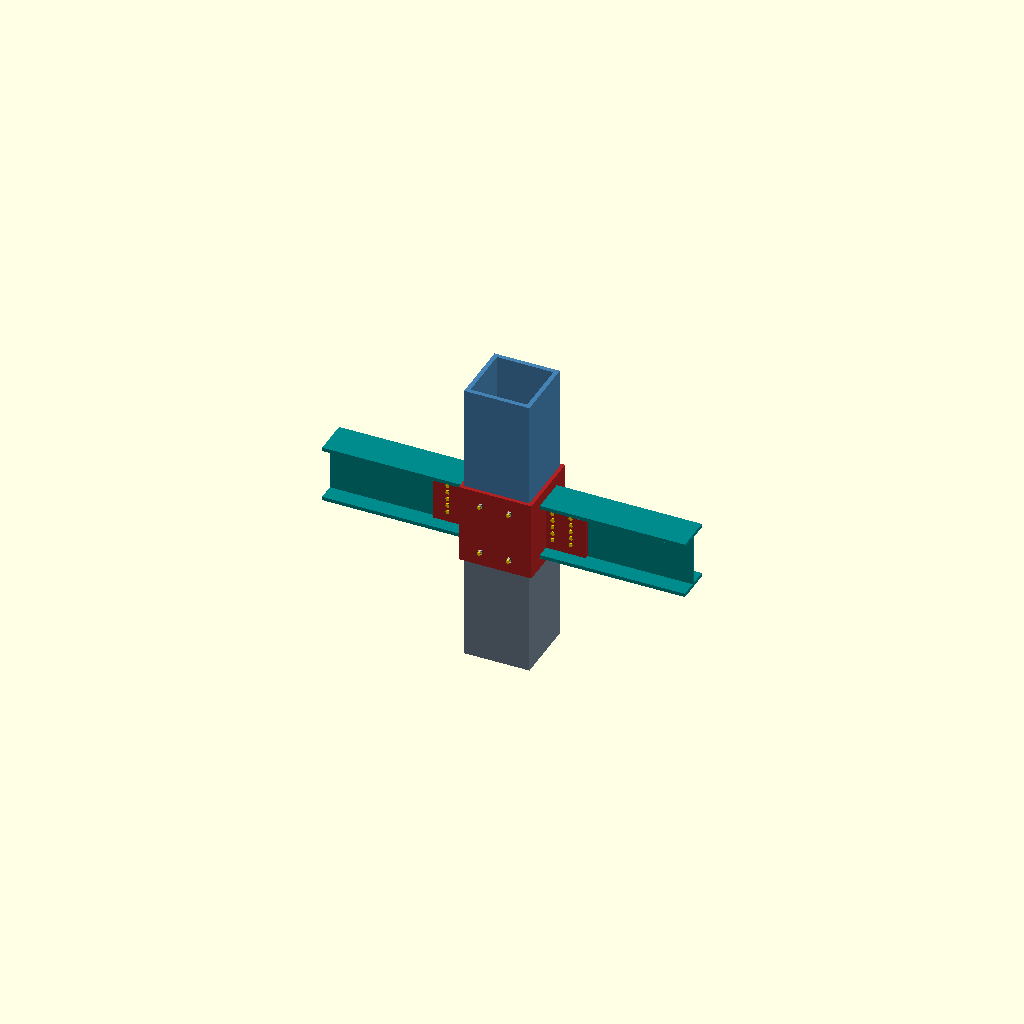
Cell 1: the model at its default parameters.
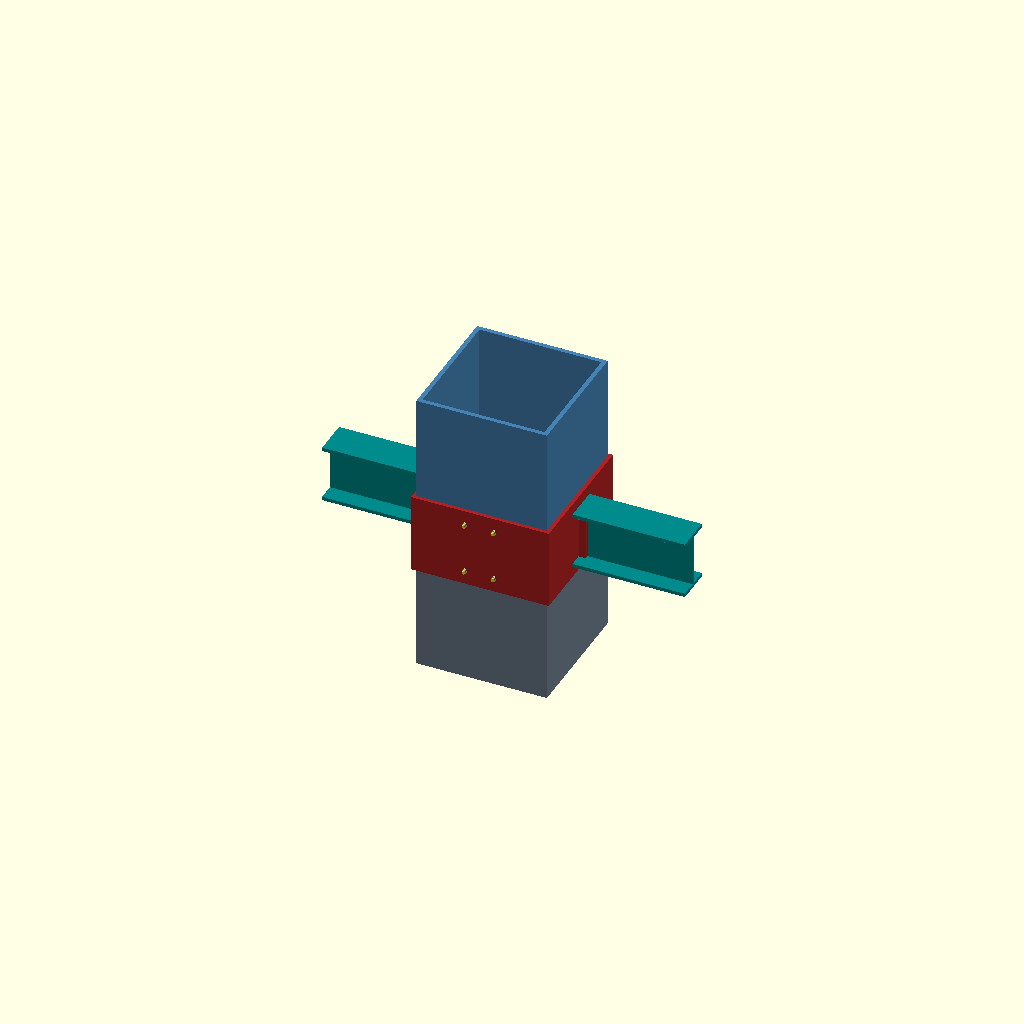
Cell 2 — col_size set to 360, the other parameters unchanged.
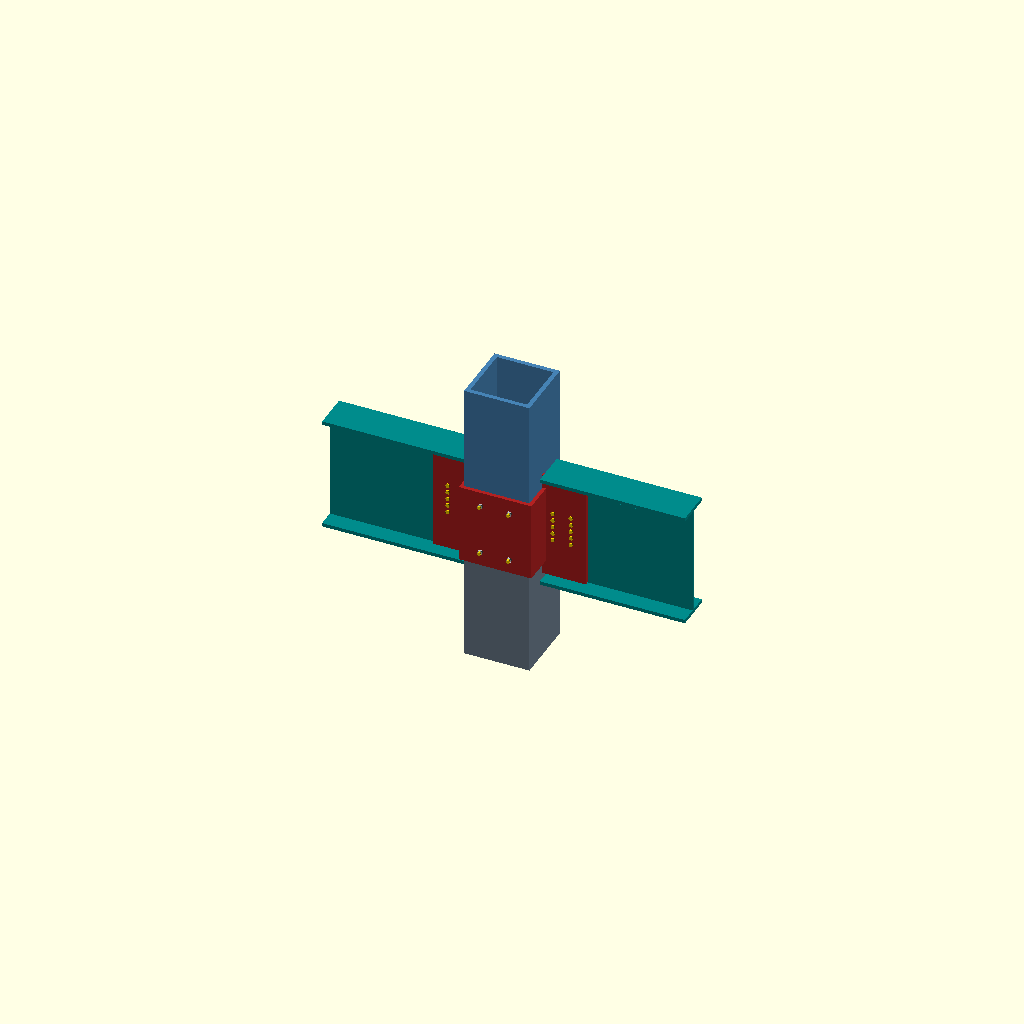
Cell 3 — beam_h set to 320, the other parameters unchanged.
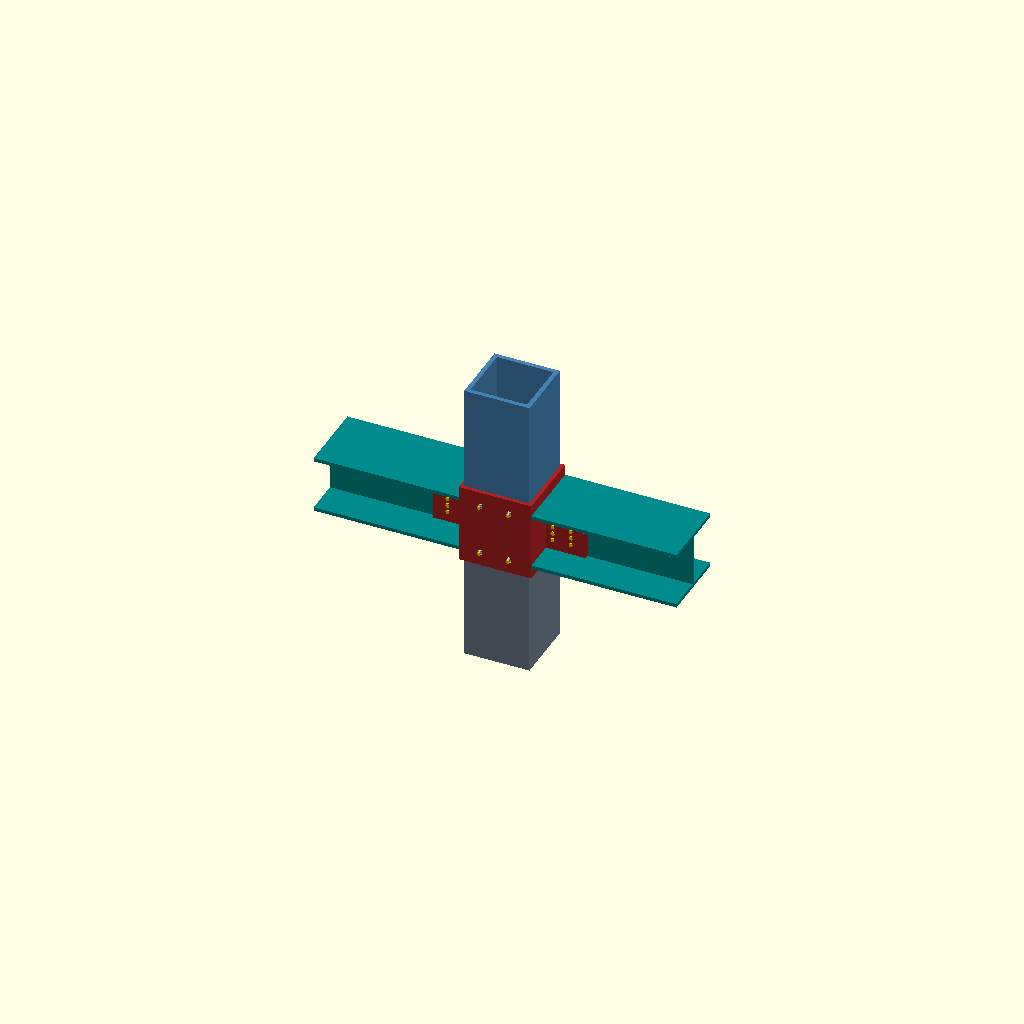
Cell 4: the same model with beam_w = 200.
All cells are drawn from one camera (rotation 55°, 0°, 25°, orthographic, colour scheme Cornfield), so only the parameter changes between them.
The OpenSCAD source (parts/bolt_nut/볼트너트.scad):
// ==========================================
// User Parameters & Control Variables
// ==========================================
// Part Selection:
// 0 = 전체 조립품 (Full Assembly)
// 1 = 하부 기둥 (Lower Column)
// 2 = 상부 기둥 (Upper Column)
// 3 = 수평 들보 (Horizontal Beams)
// 4 = 이음 칼라 및 연결판 (Connection Plates)
// 5 = 체결 볼트/너트 (Bolts & Nuts)
selected_part = 0; 

// 치수 설정 (단위: mm)
col_size  = 180; // 기둥 단면 (180x180)
col_wall  = 12;  // 기둥 두께
beam_h    = 160; // 들보 높이
beam_w    = 100; // 들보 폭
beam_ft   = 10;  // 들보 플랜지 두께
beam_wt   = 8;   // 들보 웹 두께
plate_t   = 10;  // 연결판 두께
collar_h  = 220; // 기둥 연결 이음 칼라 높이

$fn = 16; // 렌더링 속도 최적화

// ==========================================
// Helper Modules
// ==========================================

// 1. 사각 파이프 기둥
module shape_box_column(size, wall, len) {
    difference() {
        cube([size, size, len], center=true);
        cube([size - wall*2, size - wall*2, len + 2], center=true);
    }
}

// 2. H형강 들보
module shape_h_beam(h, w, ft, wt, len) {
    rotate([90, 0, 0])
    linear_extrude(height = len, center = true) {
        polygon(points=[
            [-w/2, -h/2], [w/2, -h/2],
            [w/2, -h/2 + ft], [wt/2, -h/2 + ft],
            [wt/2, h/2 - ft], [w/2, h/2 - ft],
            [w/2, h/2], [-w/2, h/2],
            [-w/2, h/2 - ft], [-wt/2, h/2 - ft],
            [-wt/2, -h/2 + ft], [-w/2, -h/2 + ft]
        ]);
    }
}

// 3. 부재에 완벽히 밀착되는 볼트 (Gold)
module shape_bolt_only(grip_len=20, extra=12, r=4.5) {
    color("Gold") {
        // 볼트 머리 (부재 뒷면에 안착)
        translate([0, 0, -4])
            cylinder(r=r*1.5, h=4, $fn=6);
        // 관통 및 돌출 나사산 축
        cylinder(r=r, h=grip_len + extra);
    }
}

// 4. 부재 표면에 '탁' 붙는 너트 (Silver - 독립 모듈 및 색상 구분)
module shape_nut_only(grip_len=20, r=4.5) {
    color("Silver") {
        // grip_len 위치(=부재 전면 표면)에 공백 없이 밀착
        translate([0, 0, grip_len])
            cylinder(r=r*1.6, h=5, $fn=6);
    }
}

// ==========================================
// Main Part Modules
// ==========================================

// 1. 하부 기둥
module part_lower_column() {
    color("SlateGray")
    translate([0, 0, -200])
        shape_box_column(col_size, col_wall, 400);
}

// 2. 상부 기둥
module part_upper_column() {
    color("SteelBlue")
    translate([0, 0, 200])
        shape_box_column(col_size, col_wall, 400);
}

// 3. 수평 들보 (좌/우)
module part_horizontal_beams() {
    color("DarkCyan") {
        // 우측 들보
        translate([300, 0, 0])
            rotate([0, 0, 90])
                shape_h_beam(beam_h, beam_w, beam_ft, beam_wt, 400);
        // 좌측 들보
        translate([-300, 0, 0])
            rotate([0, 0, -90])
                shape_h_beam(beam_h, beam_w, beam_ft, beam_wt, 400);
    }
}

// 4. 기둥 이음 칼라 및 들보 연결판
module part_connection_plates() {
    color("FireBrick") {
        // 수직 기둥 연결 이음 칼라
        difference() {
            cube([col_size + plate_t*2, col_size + plate_t*2, collar_h], center=true);
            cube([col_size, col_size, collar_h + 2], center=true);
        }
        // 우측 들보 연결판
        translate([150, -(beam_wt/2 + plate_t/2), 0])
            cube([120, plate_t, beam_h - 2*beam_ft], center=true);
        // 좌측 들보 연결판
        translate([-150, -(beam_wt/2 + plate_t/2), 0])
            cube([120, plate_t, beam_h - 2*beam_ft], center=true);
    }
}

// 5. 체결 볼트(Gold) 및 밀착 너트(Silver)
module part_bolts() {
    // A. 수평 들보 볼트/너트 체결부
    beam_grip = plate_t + beam_wt; // 이음판(10mm) + 들보 웹(8mm) = 18mm 관통
    
    for (z = [-40, -20, 0, 20, 40]) {
        // 우측 들보 체결부
        for (x = [120, 170]) {
            translate([x, -(beam_wt/2 + plate_t), z])
                rotate([-90, 0, 0]) {
                    shape_bolt_only(beam_grip, 12, 4);
                    shape_nut_only(beam_grip, 4); // 부재 전면 표면에 밀착
                }
        }
        // 좌측 들보 체결부
        for (x = [-120, -170]) {
            translate([x, -(beam_wt/2 + plate_t), z])
                rotate([-90, 0, 0]) {
                    shape_bolt_only(beam_grip, 12, 4);
                    shape_nut_only(beam_grip, 4); // 부재 전면 표면에 밀착
                }
        }
    }
    
    // B. 수직 기둥 볼트/너트 체결부
    col_grip = plate_t + col_wall; // 이음 칼라(10mm) + 기둥 벽(12mm) = 22mm 관통
    
    for (z = [70, -70]) {
        for (x = [-40, 40]) {
            // 전면 체결부
            translate([x, col_size/2 - col_wall, z])
                rotate([-90, 0, 0]) {
                    shape_bolt_only(col_grip, 12, 4.5);
                    shape_nut_only(col_grip, 4.5); // 이음 칼라 표면에 밀착
                }
            // 후면 체결부
            translate([x, -(col_size/2 - col_wall), z])
                rotate([90, 0, 0]) {
                    shape_bolt_only(col_grip, 12, 4.5);
                    shape_nut_only(col_grip, 4.5); // 이음 칼라 표면에 밀착
                }
        }
    }
}

// ==========================================
// Assembly Display Logic
// ==========================================
if (selected_part == 0) {
    part_lower_column();
    part_upper_column();
    part_horizontal_beams();
    part_connection_plates();
    part_bolts();
} else if (selected_part == 1) {
    part_lower_column();
} else if (selected_part == 2) {
    part_upper_column();
} else if (selected_part == 3) {
    part_horizontal_beams();
} else if (selected_part == 4) {
    part_connection_plates();
} else if (selected_part == 5) {
    part_bolts();
}
Customizer parameters (derived from the source; name, type, default, range or options):
selected_part: number, default 0
col_size: number, default 180
col_wall: number, default 12
beam_h: number, default 160
beam_w: number, default 100
beam_ft: number, default 10
beam_wt: number, default 8
plate_t: number, default 10
collar_h: number, default 220
